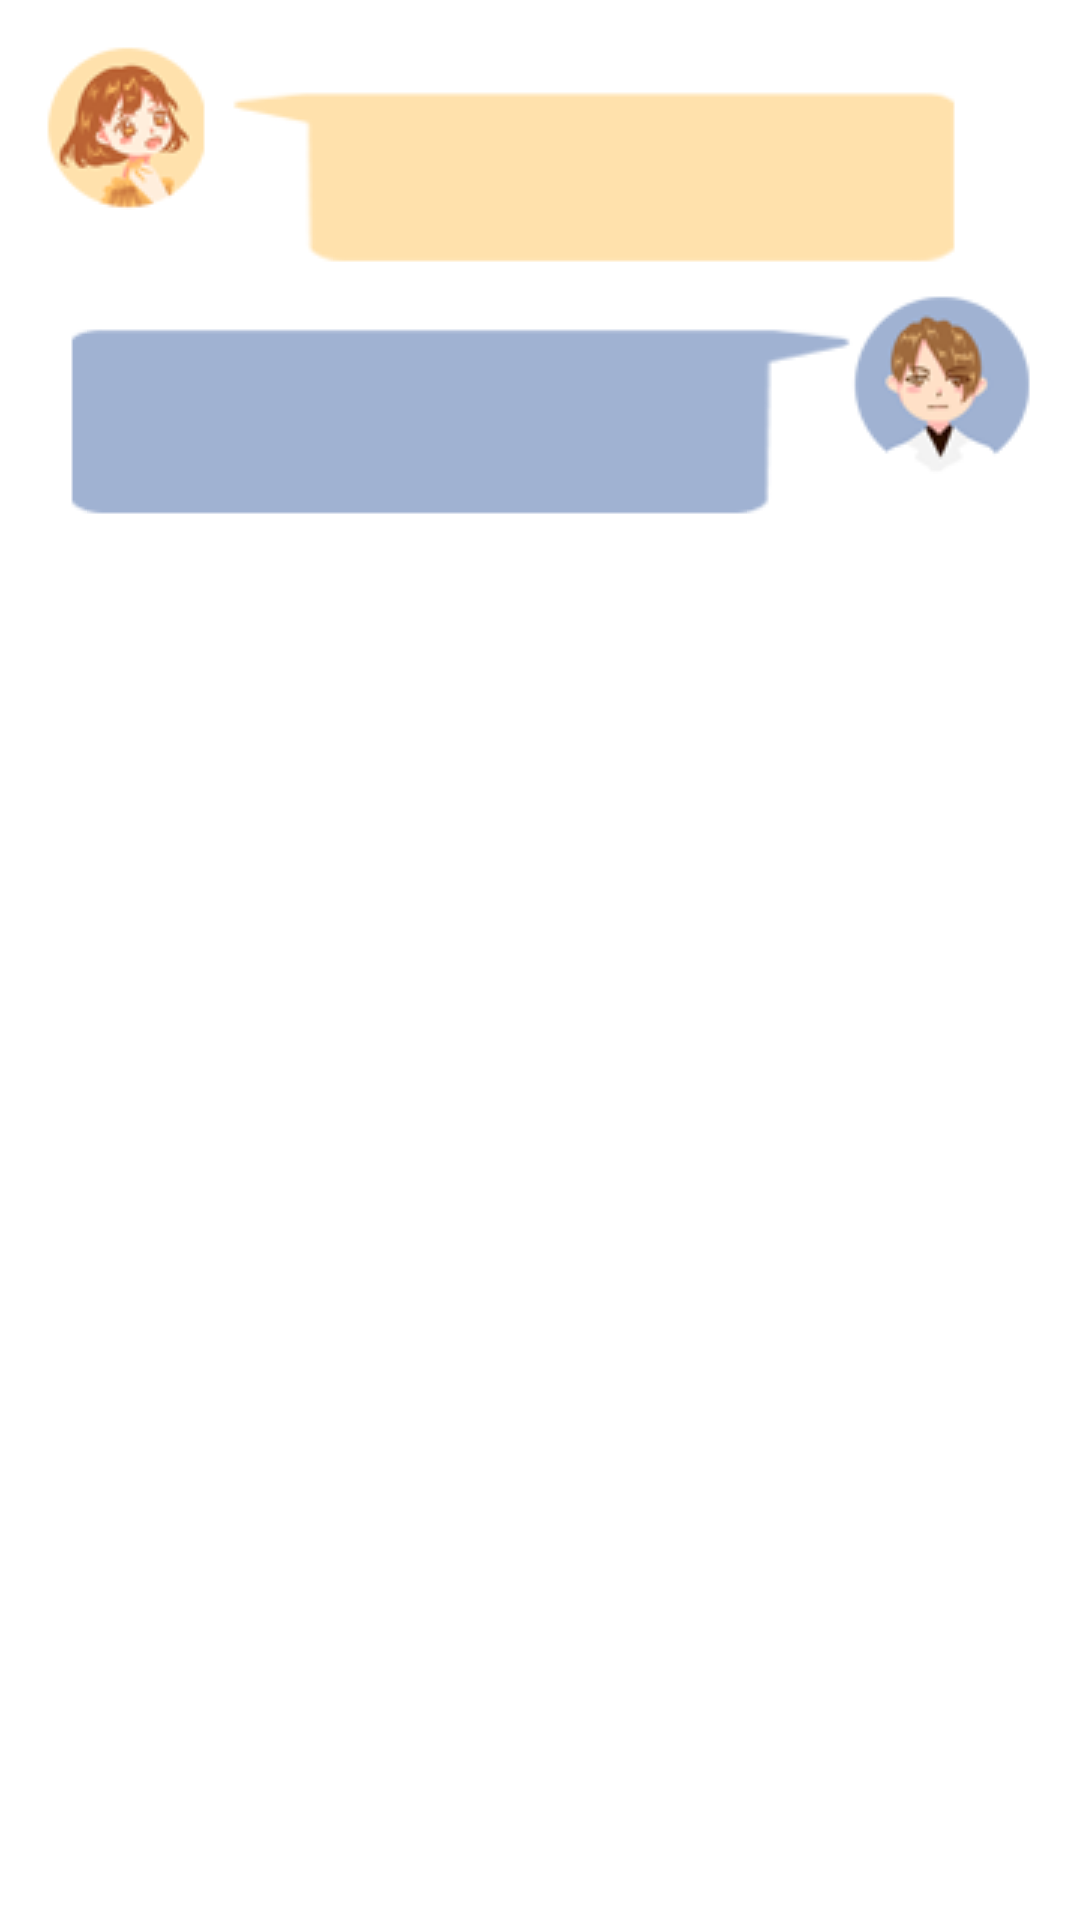

Write the Android layout XML for this screen, with the resource values it uses.
<!-- AndroidManifest.xml: application theme Theme.Ex10_ContactsTest -->
<!-- res/layout/msg_item.xml -->
<?xml version="1.0" encoding="utf-8"?>

<LinearLayout xmlns:android="http://schemas.android.com/apk/res/android"
    android:orientation="vertical"
    android:layout_width="match_parent"
    android:layout_height="wrap_content"
    android:padding="10dp">

    <LinearLayout
        android:id="@+id/left_layout"
        android:layout_width="wrap_content"
        android:layout_height="wrap_content"
        android:layout_gravity="left"
        android:background="@drawable/message_left">
        <TextView
            android:id="@+id/left_msg"
            android:layout_width="wrap_content"
            android:layout_height="wrap_content"
            android:layout_gravity="center"
            android:layout_margin="10dp"
            android:textColor="#fff"/>
    </LinearLayout>

    <LinearLayout
        android:id="@+id/right_layout"
        android:layout_width="wrap_content"
        android:layout_height="wrap_content"
        android:layout_gravity="right"
        android:background="@drawable/message_right">
        <TextView
            android:id="@+id/right_msg"
            android:layout_width="wrap_content"
            android:layout_height="wrap_content"
            android:layout_gravity="center"
            android:layout_margin="10dp"/>
    </LinearLayout>

</LinearLayout>
<!-- resources referenced by this layout -->
<resources>
  <style name="Theme.Ex10_ContactsTest" parent="Theme.MaterialComponents.DayNight.DarkActionBar">
          
          <item name="colorPrimary">@color/purple_500</item>
          <item name="colorPrimaryVariant">@color/purple_700</item>
          <item name="colorOnPrimary">@color/white</item>
          
          <item name="colorSecondary">@color/teal_200</item>
          <item name="colorSecondaryVariant">@color/teal_700</item>
          <item name="colorOnSecondary">@color/black</item>
          
          <item name="android:statusBarColor" tools:targetApi="l">?attr/colorPrimaryVariant</item>
          
      </style>
  <!-- not gathered from this repository: default colours our renderer supplied (Android Studio template values) -->
  <color name="purple_500">#FF6200EE</color>
  <color name="purple_700">#FF3700B3</color>
  <color name="teal_200">#FF03DAC5</color>
  <color name="teal_700">#FF018786</color>
  <color name="black">#FF000000</color>
  <color name="white">#FFFFFFFF</color>
</resources>
